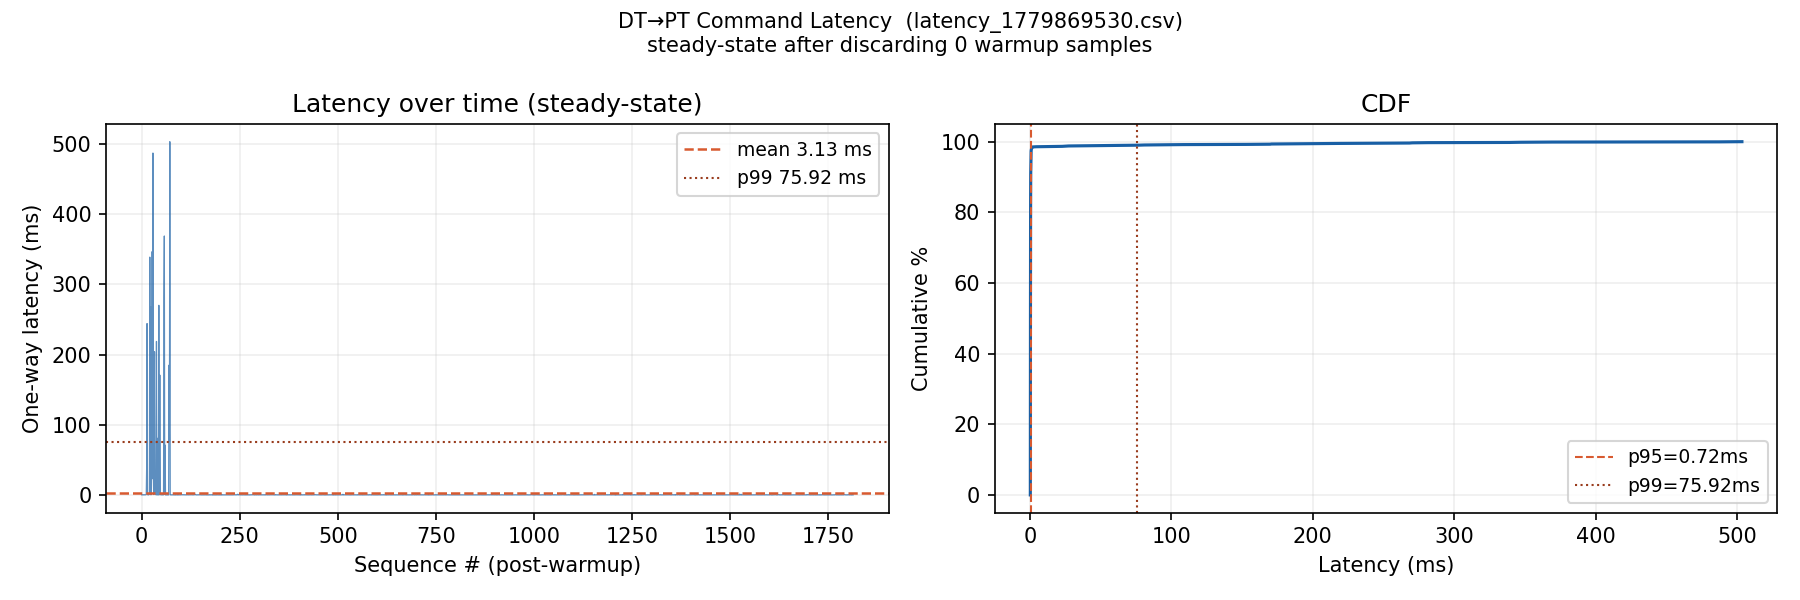

The file beside this chart, header and first rows:
seq, send_time_ns, recv_time_ns, one_way_ms, steering_angle, speed
0, 1779869530569684171, 1779869530570277586, 0.593, 0.0000, 0.0000
1, 1779869530591007548, 1779869530591720711, 0.713, 0.0000, 0.0000
2, 1779869530694562846, 1779869530695064879, 0.502, 0.0000, 0.0000
3, 1779869530888538784, 1779869530889003812, 0.465, 0.0000, 0.0000
4, 1779869531328438339, 1779869531329039501, 0.601, 0.0000, 0.0000
5, 1779869531518756061, 1779869531519194262, 0.438, 0.0000, 0.0000
6, 1779869531729950230, 1779869531730295951, 0.346, 0.0000, 0.0000
7, 1779869531800440611, 1779869531800983137, 0.543, 0.0000, 0.0000
8, 1779869531836913495, 1779869531837429143, 0.516, 0.0000, 0.0000
9, 1779869532200164638, 1779869532200679471, 0.515, 0.0000, 0.0000
10, 1779869532245776550, 1779869532246282238, 0.506, 0.0000, 0.0000
11, 1779869532561516738, 1779869532562210067, 0.693, 0.0000, 0.0000
12, 1779869533748000526, 1779869533748835831, 0.835, 0.0000, 0.0000
13, 1779869533859227475, 1779869533899807572, 40.58, 0.0000, 0.0000
14, 1779869534015239681, 1779869534259580283, 244.3, 0.0000, 0.0000
15, 1779869534259514916, 1779869534264048131, 4.533, 0.0000, 0.0000
16, 1779869534357829655, 1779869534358232360, 0.403, 0.0000, 0.0000
17, 1779869534474023198, 1779869534475549121, 1.526, 0.0000, 0.0000
18, 1779869534563130612, 1779869534563619138, 0.489, 0.0000, 0.0000
19, 1779869534894941752, 1779869534895835716, 0.894, 0.0000, 0.0000
20, 1779869535833244578, 1779869535834605188, 1.361, 0.0000, 0.0000
21, 1779869535977208398, 1779869536316162487, 339, 0.0000, 0.0000
22, 1779869536316890829, 1779869536412973117, 96.08, 0.0000, 0.0000
23, 1779869536413351445, 1779869536681849439, 268.5, 0.0000, 0.0000
24, 1779869536682119985, 1779869536682549466, 0.429, 0.0000, 0.0000
25, 1779869536724646704, 1779869536877706384, 153.1, 0.0000, 0.0000
26, 1779869536877784183, 1779869536900683632, 22.9, 0.0000, 0.0000
27, 1779869536918861631, 1779869537265688650, 346.8, 0.0000, 0.0000
28, 1779869537265681565, 1779869537321564280, 55.88, 0.0000, 0.0000
29, 1779869537321660476, 1779869537808836039, 487.2, 0.0000, 0.0000
30, 1779869537808823202, 1779869537834383940, 25.56, 0.0000, 0.0000
31, 1779869537834276287, 1779869537835151493, 0.875, 0.0000, 0.0000
32, 1779869538165904331, 1779869538274313337, 108.4, 0.0000, 0.0000
33, 1779869539041827714, 1779869539245996653, 204.2, 0.0000, 0.0000
34, 1779869539246001360, 1779869539273424594, 27.42, 0.0000, 0.0000
35, 1779869539273372570, 1779869539274749645, 1.377, 0.0000, 0.0000
36, 1779869539459869765, 1779869539476748745, 16.88, 0.0000, 0.0000
37, 1779869539581002573, 1779869539581461864, 0.459, 0.0000, 0.0000
38, 1779869539619738053, 1779869539838602101, 218.9, 0.0000, 0.0000
39, 1779869539838638010, 1779869539839338316, 0.700, 0.0000, 0.0000
40, 1779869540266385483, 1779869540266885574, 0.500, 0.0000, 0.0000
41, 1779869540362535858, 1779869540443458555, 80.92, 0.0000, 0.0000
42, 1779869540453862546, 1779869540454345089, 0.483, 0.0000, 0.0000
43, 1779869540531281528, 1779869540531813477, 0.532, 0.0000, 0.0000
44, 1779869540636164783, 1779869540906487060, 270.3, 0.0000, 0.0000
45, 1779869540906600156, 1779869540907109928, 0.510, 0.0000, 0.0000
46, 1779869540937860453, 1779869541107709109, 169.8, 0.0000, 0.0000
47, 1779869541107903090, 1779869541278630291, 170.7, 0.0000, 0.0000
48, 1779869541278521366, 1779869541279477805, 0.956, 0.0000, 0.0000
49, 1779869541360338224, 1779869541360820690, 0.482, 0.0000, 0.0000
50, 1779869541428338209, 1779869541428859803, 0.522, 0.0000, 0.0000
51, 1779869541567888107, 1779869541568331942, 0.444, 0.0000, 0.0000
52, 1779869541632541894, 1779869541633102278, 0.560, 0.0000, 0.0000
53, 1779869541733752044, 1779869541734271585, 0.520, 0.0000, 0.0000
54, 1779869541855147299, 1779869541855525361, 0.378, 0.0000, 0.0000
55, 1779869542032393814, 1779869542033051768, 0.658, 0.0000, 0.0000
56, 1779869542129188261, 1779869542129665751, 0.477, 0.0000, 0.0000
57, 1779869542247573556, 1779869542529048955, 281.5, 0.0000, 0.0000
58, 1779869542529084704, 1779869542898110555, 369, 0.0000, 0.0000
59, 1779869542898031477, 1779869542899081160, 1.050, 0.0000, 0.0000
... 1,754 more rows
